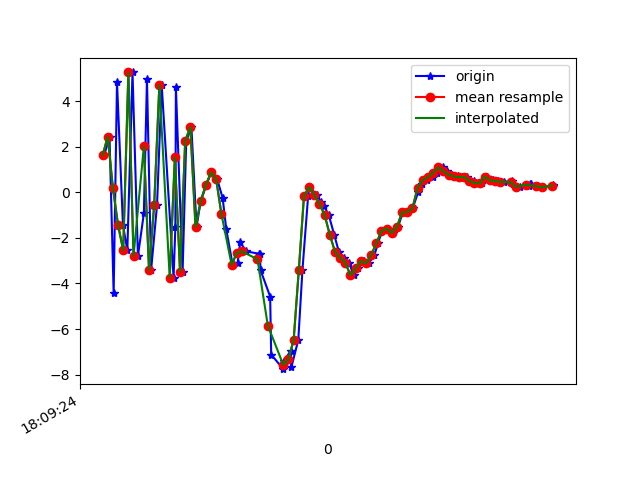

Data behind this chart, as committed beside it:
1617818964346, 514607915207888, 1.6201899, 0.89264154, -6.5398235
1617818964367, 514607934438658, 2.444, 0.7383, 7.735
1617818964383, 514607953669428, -4.439, -0.4578, -5.004
1617818964396, 514607972900198, 4.847, 1.472, -0.3793
1617818964419, 514607992130968, -1.426, 0.2962, 6.669
1617818964436, 514608011361738, -2.545, 0.3101, -7.322
1617818964456, 514608030592508, 5.267, 1.521, 2.763
1617818964477, 514608049823278, -2.797, 0.05587, 4.466
1617818964500, 514608069054048, -0.9218, 0.5219, -7.571
1617818964512, 514608088284818, 4.97, 1.934, 4.443
1617818964528, 514608107515588, -3.413, 0.2458, 3.231
1617818964551, 514608126746358, -0.55, 1.033, -7.306
1617818964569, 514608145977128, 4.717, 2.123, 4.649
1617818964615, 514608165207898, -3.739, 0.4851, 4.236
1617818964622, 514608184438668, -1.529, 0.7833, -6.78
1617818964624, 514608203669438, 4.611, 1.68, 5.403
1617818964650, 514608222900208, -3.475, -0.3697, 6.062
1617818964664, 514608242130978, 2.258, -0.2198, -2.596
1617818964684, 514608261361748, 2.873, 0.5632, 7.727
1617818964704, 514608280592518, -1.511, 0.8292, -0.2634
1617818964720, 514608299823288, -0.3912, -0.02354, 0.435
1617818964742, 514608319054058, 0.3269, 0.04859, 0.6514
1617818964761, 514608338284828, 0.8802, 0.9656, -1.035
1617818964784, 514608357515598, 0.5737, 3.053, -4.137
1617818964805, 514608376746368, -0.2399, 5.267, -6.52
1617818964819, 514608395977138, -1.618, 4.489, -5.777
1617818964844, 514608415207908, -3.187, 2.452, -5.257
1617818964863, 514608434438678, -3.098, 3.366, -6.578
1617818964873, 514608453669448, -2.194, 5.126, -8.272
1617818964897, 514608472900218, -2.591, 5.905, -7.788
1617818964946, 514608492130988, -2.694, 5.759, -6.44
1617818964949, 514608511361758, -2.702, 5.402, -5.289
1617818964952, 514608530592528, -3.422, 4.782, -5.029
1617818964989, 514608549823298, -4.574, 1.981, -4.359
1617818964993, 514608569054068, -7.12, -3.69, -1.756
1617818965040, 514608588284838, -7.762, -5.248, 0.3439
1617818965044, 514608607515608, -7.385, -4.409, 1.2
1617818965069, 514608626746378, -6.943, -4.418, 6.48
1617818965071, 514608645977148, -7.683, -3.709, 10.62
1617818965098, 514608665207918, -6.479, -1.832, 12.78
1617818965114, 514608684438688, -3.406, -1.087, 13.58
1617818965136, 514608703669458, -0.1638, -2.019, 13.9
1617818965140, 514608722900228, 0.2381, -2.518, 14.1
1617818965169, 514608742130998, -0.1131, -1.486, 12.93
1617818965186, 514608761361768, -0.4139, -0.7397, 10.65
1617818965197, 514608780592538, -0.5883, -0.6777, 9.054
1617818965216, 514608799823308, -0.9979, -1.114, 7.958
1617818965237, 514608819054078, -1.859, -1.115, 6.478
1617818965255, 514608838284848, -2.602, -0.9972, 4.753
1617818965275, 514608857633302, -2.878, -0.6587, 2.99
1617818965294, 514608876864072, -3.085, -0.9435, 1.664
1617818965313, 514608896094842, -3.642, -1.657, 0.6763
1617818965330, 514608915325612, -3.339, -1.79, 0.1371
1617818965352, 514608934556382, -3.016, -1.215, -1.509
1617818965370, 514608953787152, -3.112, -0.8807, -2.888
1617818965393, 514608973017922, -2.756, -0.3, -4.34
1617818965406, 514608992248692, -2.234, 0.8033, -5.579
1617818965423, 514609011479462, -1.689, 1.521, -5.42
1617818965446, 514609030710232, -1.591, 2.719, -5.036
1617818965465, 514609049941002, -1.783, 2.474, -6.139
1617818965484, 514609069171772, -1.514, 1.863, -5.867
... 31 more rows
